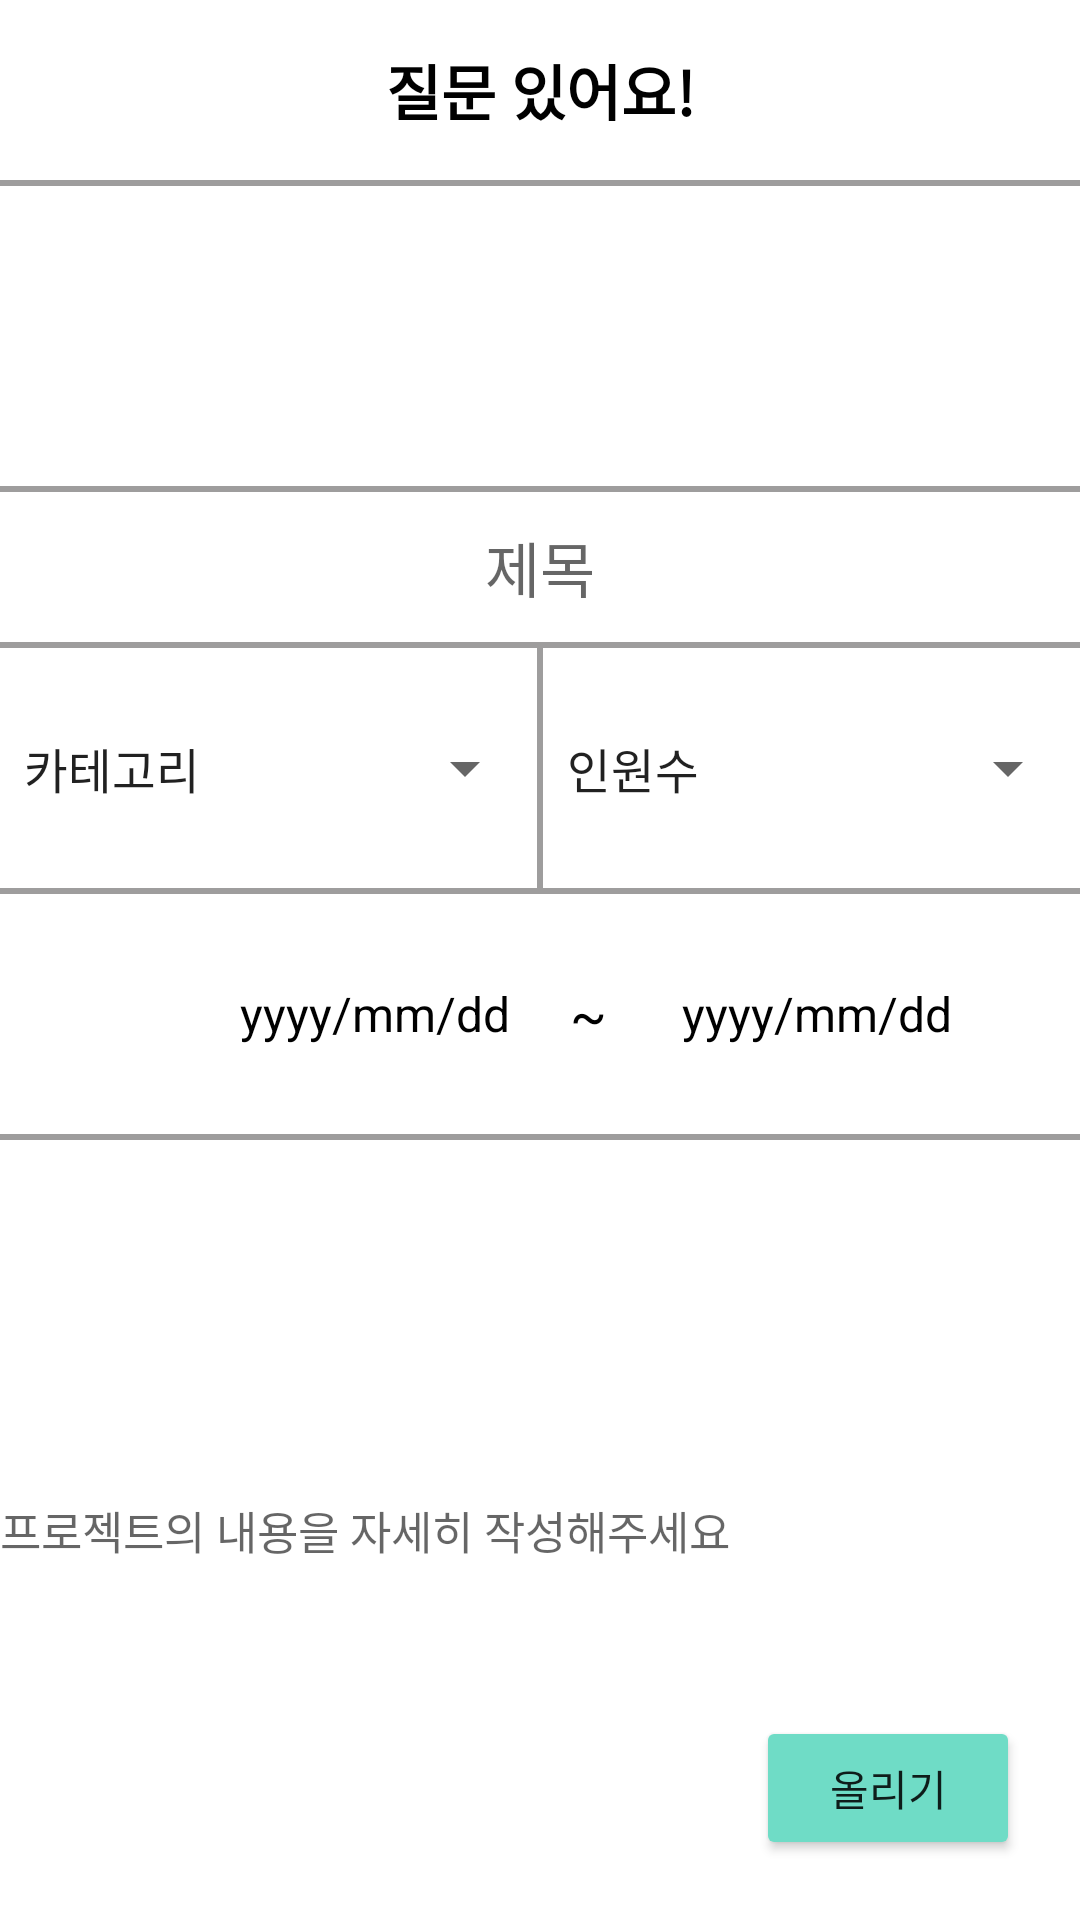

Reconstruct the res/layout file that produces this screen, plus the resources it refers to.
<!-- AndroidManifest.xml: application theme Theme.Cosu_pra -->
<!-- res/layout/activity_plus3.xml -->
<?xml version="1.0" encoding="utf-8"?>
<LinearLayout xmlns:android="http://schemas.android.com/apk/res/android"
    xmlns:app="http://schemas.android.com/apk/res-auto"
    xmlns:tools="http://schemas.android.com/tools"
    android:layout_width="match_parent"
    android:orientation="vertical"
    android:layout_height="match_parent"
    tools:context=".Main.PlusActivity">

    <TextView
        android:layout_width="match_parent"
        android:layout_height="60dp"
        android:gravity="center"
        android:textStyle="bold"
        android:textSize="20dp"
        android:textColor="#000000"
        android:text="질문 있어요!"/>

    <View
        android:layout_width="match_parent"
        android:layout_height="2dp"
        android:background="#9e9d9d"/>

    <ImageView
        android:src="@drawable/ic_baseline_camera_alt_24"
        android:layout_width="100dp"
        android:layout_height="100dp"/>
    <View
        android:layout_width="match_parent"
        android:layout_height="2dp"
        android:background="#9e9d9d"/>

    <EditText
        android:background="@android:color/transparent"
        android:layout_width="match_parent"
        android:layout_height="50dp"
        android:gravity="center"
        android:textSize="20dp"
        android:hint="제목"
        android:id="@+id/project_plus_title"/>

    <View
        android:layout_width="match_parent"
        android:layout_height="2dp"
        android:background="#9e9d9d"/>
    <LinearLayout
        android:weightSum="2"
        android:layout_width="match_parent"
        android:layout_height="wrap_content"
        android:orientation="horizontal">

        <Spinner
            android:entries="@array/project_category"
            android:layout_weight="1"
            android:layout_width="0dp"
            android:layout_height="80dp"
            android:id="@+id/project_plus_category"/>

        <View
            android:layout_width="2dp"
            android:layout_height="match_parent"
            android:background="#9e9d9d"/>
        <Spinner
            android:entries="@array/people"
            android:layout_weight="1"
            android:layout_width="0dp"
            android:layout_height="80dp"
            android:id="@+id/project_plus_max"/>
    </LinearLayout>

    <View
        android:layout_width="match_parent"
        android:layout_height="2dp"
        android:background="#9e9d9d"/>

    <LinearLayout
        android:padding="5dp"
        android:layout_width="match_parent"
        android:layout_height="80dp"
        android:orientation="horizontal">


        <Button
            android:layout_gravity="center"
            android:layout_width="50dp"
            android:layout_height="50dp"
            android:background="@drawable/calendar_2"/>

        <TextView
            android:textColor="#000000"
            android:textSize="16dp"
            android:gravity="center"
            android:text="yyyy/mm/dd"
            android:layout_marginLeft="20dp"
            android:layout_gravity="center"
            android:layout_width="100dp"
            android:layout_height="40dp"/>


        <TextView
            android:textColor="#000000"
            android:textSize="18dp"
            android:gravity="center"
            android:text="~"
            android:layout_marginLeft="15dp"
            android:layout_gravity="center"
            android:layout_width="wrap_content"
            android:layout_height="40dp"/>
        <TextView
            android:textColor="#000000"
            android:textSize="16dp"
            android:gravity="center"
            android:text="yyyy/mm/dd"
            android:layout_marginLeft="20dp"
            android:layout_gravity="center"
            android:layout_width="100dp"
            android:layout_height="40dp"/>

    </LinearLayout>

    <View
        android:layout_width="match_parent"
        android:layout_height="2dp"
        android:background="#9e9d9d"/>

    <FrameLayout
        android:layout_width="match_parent"
        android:layout_height="match_parent">
        <EditText
            android:background="@android:color/transparent"
            android:layout_width="match_parent"
            android:layout_height="match_parent"
            android:textSize="15dp"
            android:hint="프로젝트의 내용을 자세히 작성해주세요"
            android:id="@+id/project_plus_contents"/>

        <Button
            android:id="@+id/project_plus_btn"
            android:text="올리기"
            android:layout_width="wrap_content"
            android:layout_height="wrap_content"
            android:layout_gravity="bottom|end"
            android:layout_marginRight="20dp"
            android:layout_marginBottom="20dp"
            android:backgroundTint="#6fdcc6"
            android:src="@drawable/ic_baseline_add_24"
            />

    </FrameLayout>
</LinearLayout>
<!-- resources referenced by this layout -->
<resources>
  <string-array name="people">
          <item>인원수</item>
          <item>2</item>
          <item>3</item>
          <item>4</item>
          <item>5</item>
          <item>6인 이상</item>
  
  
      </string-array>
  <string-array name="project_category">
          <item>카테고리</item>
          <item>게임</item>
          <item>핀테크</item>
          <item>AI</item>
          <item>앱</item>
          <item>사이드 프로젝트</item>
          <item>웹</item>
          <item>공모전</item>
      </string-array>
  <style name="Theme.Cosu_pra" parent="Theme.MaterialComponents.DayNight.NoActionBar">
          
          <item name="colorPrimary">@color/purple_500</item>
          <item name="colorPrimaryVariant">@color/purple_700</item>
          <item name="colorOnPrimary">@color/white</item>
          
          <item name="colorSecondary">@color/teal_200</item>
          <item name="colorSecondaryVariant">@color/teal_700</item>
          <item name="colorOnSecondary">@color/black</item>
          
          <item name="android:statusBarColor" tools:targetApi="l">?attr/colorPrimaryVariant</item>
          
      </style>
  <color name="purple_500">#FF6200EE</color>
  <color name="purple_700">#FF3700B3</color>
  <color name="white">#FFFFFFFF</color>
  <color name="teal_200">#FF03DAC5</color>
  <color name="teal_700">#FF018786</color>
  <color name="black">#FF000000</color>
</resources>
